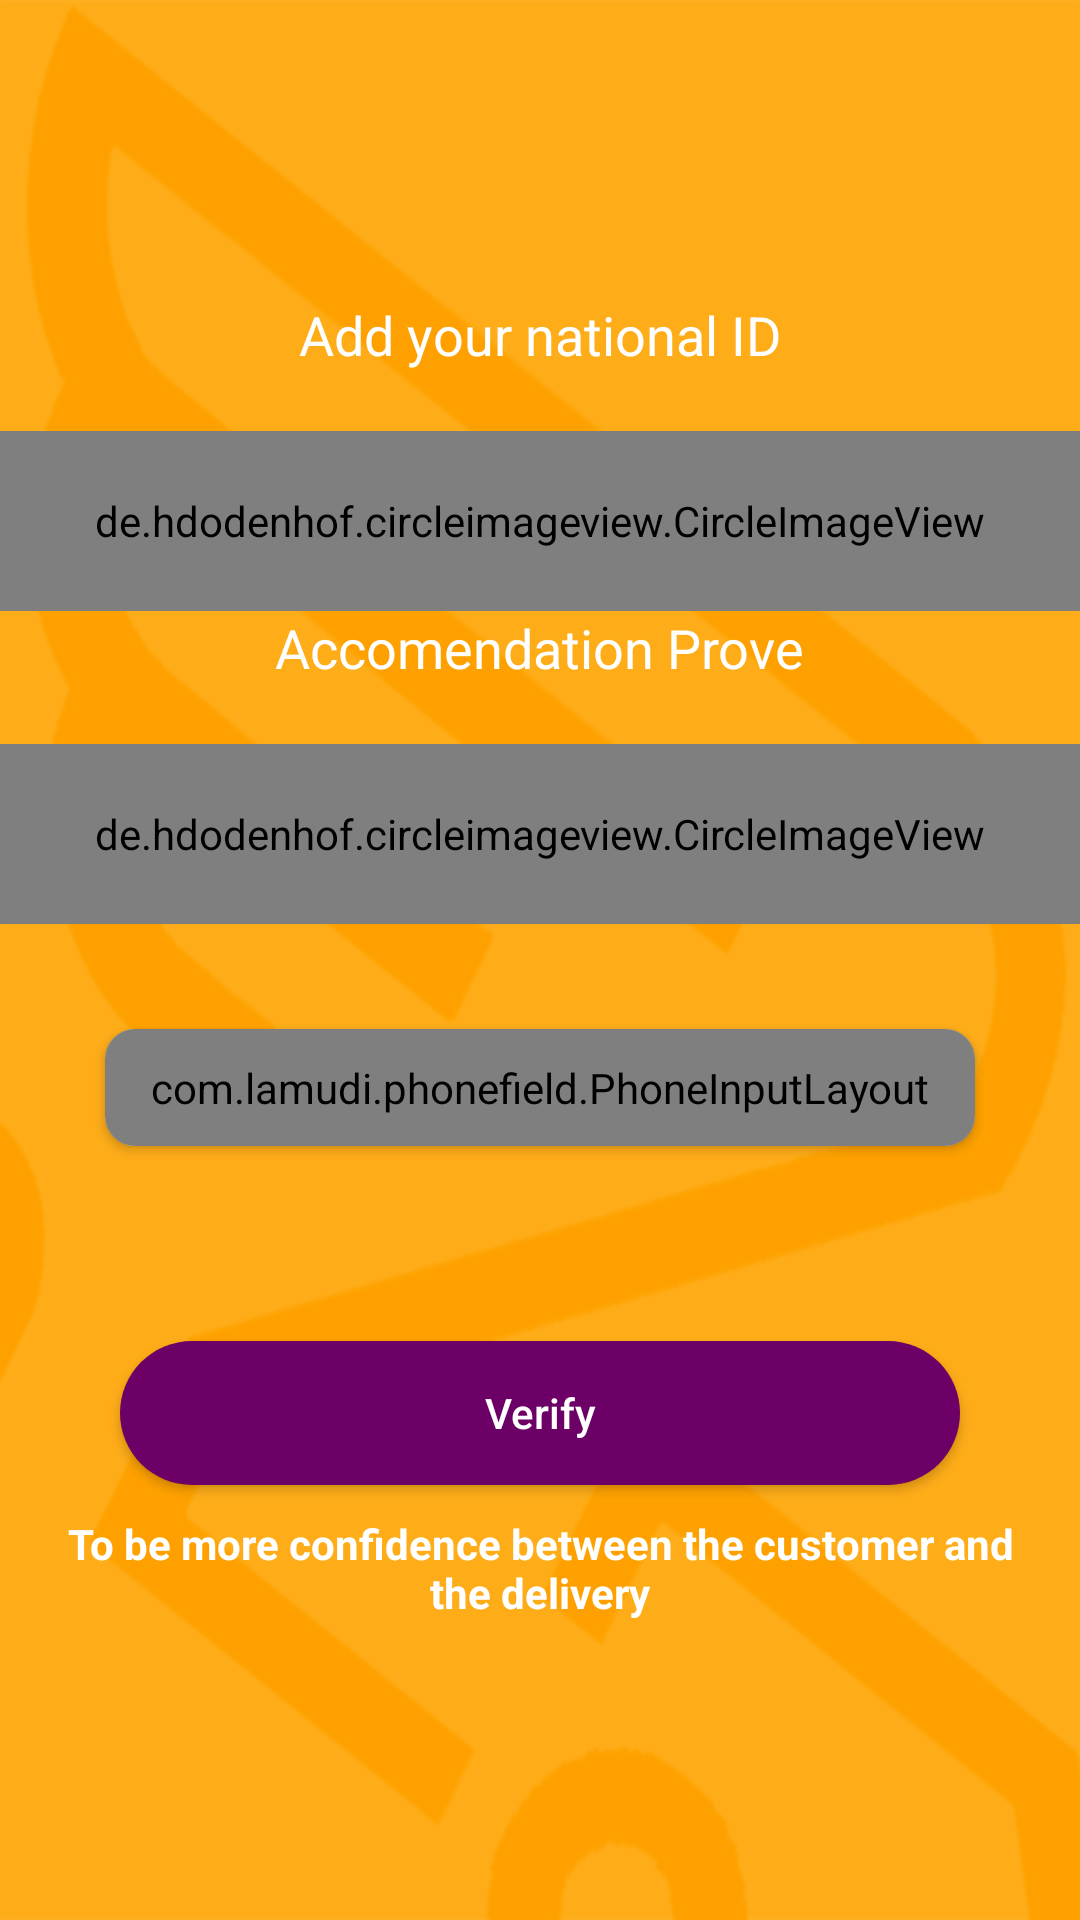

Produce the Android XML layout that renders to this screen, including the resource entries it uses.
<!-- AndroidManifest.xml: application theme AppTheme -->
<!-- res/layout/activity_become_featured_client.xml -->
<?xml version="1.0" encoding="utf-8"?>
<FrameLayout xmlns:android="http://schemas.android.com/apk/res/android"
    xmlns:app="http://schemas.android.com/apk/res-auto"
    xmlns:tools="http://schemas.android.com/tools"
    android:layout_width="match_parent"
    android:layout_height="match_parent"
    android:layout_gravity="center"
    android:background="@drawable/im_background"
    tools:context=".MobileVerificationActivity">

    <ScrollView xmlns:android="http://schemas.android.com/apk/res/android"
        xmlns:app="http://schemas.android.com/apk/res-auto"
        xmlns:tools="http://schemas.android.com/tools"
        android:layout_width="match_parent"
        android:layout_height="wrap_content"
        android:layout_gravity="center"
        tools:context=".MobileVerificationActivity"
        tools:ignore="UselessParent">

        <RelativeLayout
            android:layout_width="match_parent"
            android:layout_height="wrap_content"
            tools:context=".MobileVerificationActivity">

            <ProgressBar
                android:id="@+id/progressIndicator"
                android:layout_width="wrap_content"
                android:layout_height="wrap_content"
                android:layout_centerInParent="true"
                android:visibility="gone" />

            <TextView
                android:layout_width="wrap_content"
                android:layout_height="wrap_content"
                android:id="@+id/add_your_national_id"
                android:gravity="center_vertical"
                android:text="@string/add_your_national_id"
                android:layout_centerHorizontal="true"
                android:textColor="@color/whiteColor"
                android:layout_marginBottom="20dp"
                android:textSize="18sp" />

            <de.hdodenhof.circleimageview.CircleImageView
                android:layout_width="match_parent"
                android:id="@+id/national_id"
                android:layout_below="@id/add_your_national_id"
                android:src="@drawable/ic_add_a_photo_black_24dp"
                android:layout_centerHorizontal="true"
                android:layout_height="60dp" />


            <TextView
                android:layout_width="wrap_content"
                android:layout_height="wrap_content"
                android:id="@+id/add_your_car_image"
                android:gravity="center_vertical"
                android:layout_below="@id/national_id"
                android:text="@string/accomendation_prove"
                android:layout_centerHorizontal="true"
                android:textColor="@color/whiteColor"
                android:layout_marginBottom="20dp"
                android:textSize="18sp" />

            <de.hdodenhof.circleimageview.CircleImageView
                android:layout_width="match_parent"
                android:id="@+id/car_image"
                android:layout_below="@id/add_your_car_image"
                android:src="@drawable/ic_add_a_photo_black_24dp"
                android:layout_centerHorizontal="true"
                android:layout_height="60dp" />

            <android.support.v7.widget.CardView
                android:id="@+id/mobile_number"
                android:layout_width="match_parent"
                android:layout_height="wrap_content"
                android:layout_centerInParent="true"
                android:layout_margin="35dp"
                android:layout_marginTop="35dp"
                android:layout_marginLeft="15dp"
                android:layout_marginRight="15dp"
                android:layout_below="@id/car_image"
                android:descendantFocusability="beforeDescendants"
                android:focusableInTouchMode="true"
                android:gravity="center"
                app:cardCornerRadius="10dp">

                <com.lamudi.phonefield.PhoneInputLayout
                    android:id="@+id/phone_input_layout"
                    android:layout_width="match_parent"
                    android:layout_height="wrap_content"
                    android:padding="10dp" />

            </android.support.v7.widget.CardView>




            <Button
                android:id="@+id/send_data"
                android:layout_width="280dp"
                android:layout_height="wrap_content"
                android:layout_below="@id/mobile_number"
                android:layout_centerHorizontal="true"
                android:layout_gravity="center"
                android:layout_marginBottom="5dp"
                android:layout_marginTop="30dp"
                android:background="@drawable/bg_phone_button"
                android:padding="10dp"
                android:text="@string/verify"
                android:textAllCaps="false"
                android:textColor="@color/whiteColor" />


            <TextView
                android:layout_width="wrap_content"
                android:text="@string/confidence"
                android:layout_marginTop="5dp"
                android:layout_marginLeft="15dp"
                android:gravity="center"
                android:layout_marginRight="15dp"
                android:textStyle="bold"
                android:textColor="@android:color/white"
                android:layout_centerHorizontal="true"
                android:layout_below="@id/send_data"
                android:layout_height="wrap_content" />

        </RelativeLayout>

    </ScrollView>
</FrameLayout>
<!-- resources referenced by this layout -->
<resources>
  <color name="whiteColor">#FFFFFF</color>
  <!-- drawable bg_phone_button (drawable) -->
  <?xml version="1.0" encoding="UTF-8"?>
  <shape xmlns:android="http://schemas.android.com/apk/res/android" android:id="@+id/listview_background_shape">
      <corners android:radius="25dp"/>
      <solid android:color="#6D0066"/>
  </shape>
  <!-- drawable ic_add_a_photo_black_24dp (drawable) -->
  <vector android:autoMirrored="true" android:height="24dp"
      android:tint="#FBFFFD" android:viewportHeight="24.0"
      android:viewportWidth="24.0" android:width="24dp" xmlns:android="http://schemas.android.com/apk/res/android">
      <path android:fillColor="#FF000000" android:pathData="M3,4L3,1h2v3h3v2L5,6v3L3,9L3,6L0,6L0,4h3zM6,10L6,7h3L9,4h7l1.83,2L21,6c1.1,0 2,0.9 2,2v12c0,1.1 -0.9,2 -2,2L5,22c-1.1,0 -2,-0.9 -2,-2L3,10h3zM13,19c2.76,0 5,-2.24 5,-5s-2.24,-5 -5,-5 -5,2.24 -5,5 2.24,5 5,5zM9.8,14c0,1.77 1.43,3.2 3.2,3.2s3.2,-1.43 3.2,-3.2 -1.43,-3.2 -3.2,-3.2 -3.2,1.43 -3.2,3.2z"/>
  </vector>
  <!-- drawable im_background: png bitmap (drawable-hdpi, 22906 bytes) -->
  <string name="accomendation_prove">Accomendation Prove</string>
  <string name="add_your_national_id">Add your national ID</string>
  <string name="confidence">To be more confidence between the customer and the delivery</string>
  <string name="verify">Verify</string>
  <style name="AppTheme" parent="Theme.AppCompat.Light.NoActionBar">
          
          <item name="colorPrimary">@color/colorPrimary</item>
          <item name="colorPrimaryDark">@color/colorPrimaryDark</item>
          <item name="colorAccent">@color/colorAccent</item>
      </style>
  <color name="colorPrimary">#730069</color>
  <color name="colorPrimaryDark">#730060</color>
  <color name="colorAccent">#730069</color>
</resources>
